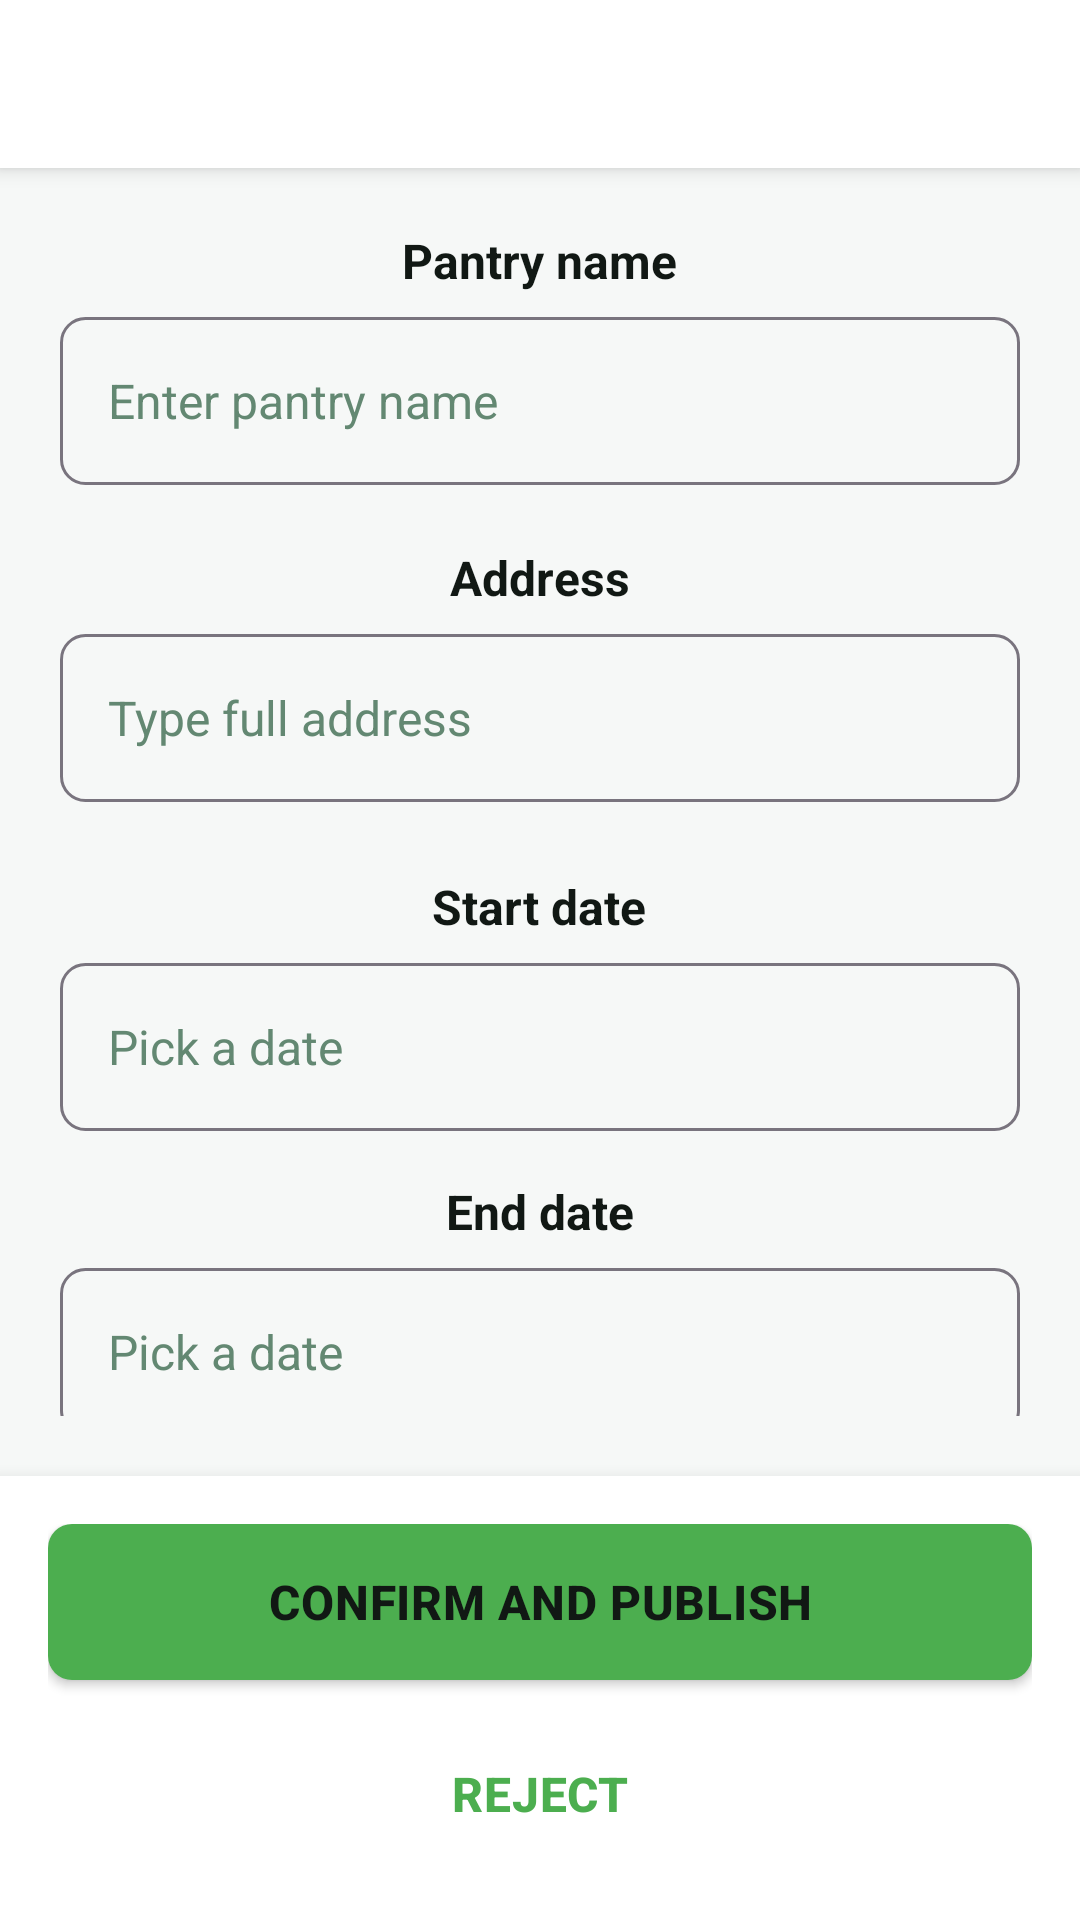

Produce the Android XML layout that renders to this screen, including the resource entries it uses.
<!-- AndroidManifest.xml: application theme Theme.PantryPaloneVo -->
<!-- res/layout/activity_publish_pantry_form.xml -->
<?xml version="1.0" encoding="utf-8"?>
<androidx.constraintlayout.widget.ConstraintLayout xmlns:android="http://schemas.android.com/apk/res/android"
    xmlns:app="http://schemas.android.com/apk/res-auto"
    xmlns:tools="http://schemas.android.com/tools"
    android:layout_width="match_parent"
    android:layout_height="match_parent"
    android:background="#F6F8F7"
    tools:context=".PublishPantryFormActivity">

    <androidx.appcompat.widget.Toolbar
        android:id="@+id/toolbar"
        android:layout_width="0dp"
        android:layout_height="?attr/actionBarSize"
        android:background="#FFFFFF"
        android:elevation="4dp"
        app:titleTextColor="#111814"
        app:layout_constraintTop_toTopOf="parent"
        app:layout_constraintStart_toStartOf="parent"
        app:layout_constraintEnd_toEndOf="parent" />

    <androidx.core.widget.NestedScrollView
        android:id="@+id/scroll"
        android:layout_width="0dp"
        android:layout_height="0dp"
        android:fillViewport="true"
        android:padding="20dp"
        app:layout_constraintTop_toBottomOf="@id/toolbar"
        app:layout_constraintBottom_toTopOf="@id/buttonBar"
        app:layout_constraintStart_toStartOf="parent"
        app:layout_constraintEnd_toEndOf="parent">

        <LinearLayout
            android:layout_width="match_parent"
            android:layout_height="wrap_content"
            android:orientation="vertical"
            android:gravity="center_horizontal">

            <TextView
                android:layout_width="wrap_content"
                android:layout_height="wrap_content"
                android:text="@string/label_pantry_name"
                android:textSize="16sp"
                android:textStyle="bold"
                android:textColor="#111814"
                android:layout_marginBottom="8dp" />

            <androidx.constraintlayout.widget.ConstraintLayout
                android:layout_width="match_parent"
                android:layout_height="wrap_content">

                <EditText
                    android:id="@+id/etPantryName"
                    android:layout_width="0dp"
                    android:layout_height="56dp"
                    android:background="@drawable/rounded_edittext_outline"
                    android:hint="@string/hint_pantry_name"
                    android:paddingStart="16dp"
                    android:paddingEnd="48dp"
                    android:inputType="textCapWords"
                    android:textColor="#111814"
                    android:textColorHint="#638872"
                    android:textSize="16sp"
                    app:layout_constraintTop_toTopOf="parent"
                    app:layout_constraintBottom_toBottomOf="parent"
                    app:layout_constraintStart_toStartOf="parent"
                    app:layout_constraintEnd_toEndOf="parent" />

                <ImageButton
                    android:id="@+id/btnClearPantryName"
                    android:layout_width="44dp"
                    android:layout_height="44dp"
                    android:src="@drawable/ic_cancel"
                    android:tint="#638872"
                    android:background="?attr/selectableItemBackgroundBorderless"
                    android:contentDescription="@string/hint_pantry_name"
                    android:padding="10dp"
                    android:visibility="gone"
                    android:layout_marginEnd="4dp"
                    app:layout_constraintTop_toTopOf="@id/etPantryName"
                    app:layout_constraintBottom_toBottomOf="@id/etPantryName"
                    app:layout_constraintEnd_toEndOf="@id/etPantryName" />

            </androidx.constraintlayout.widget.ConstraintLayout>

            <TextView
                android:layout_width="wrap_content"
                android:layout_height="wrap_content"
                android:layout_marginTop="20dp"
                android:text="@string/label_address"
                android:textSize="16sp"
                android:textStyle="bold"
                android:textColor="#111814" />

            <androidx.constraintlayout.widget.ConstraintLayout
                android:layout_width="match_parent"
                android:layout_height="wrap_content"
                android:layout_marginTop="8dp">

                <EditText
                    android:id="@+id/etAddress"
                    android:layout_width="0dp"
                    android:layout_height="56dp"
                    android:background="@drawable/rounded_edittext_outline"
                    android:hint="@string/hint_address"
                    android:paddingStart="16dp"
                    android:paddingEnd="48dp"
                    android:inputType="textPostalAddress"
                    android:textColor="#111814"
                    android:textColorHint="#638872"
                    android:textSize="16sp"
                    android:imeOptions="actionNext"
                    app:layout_constraintTop_toTopOf="parent"
                    app:layout_constraintBottom_toBottomOf="parent"
                    app:layout_constraintStart_toStartOf="parent"
                    app:layout_constraintEnd_toEndOf="parent" />

                <ImageButton
                    android:id="@+id/btnClearAddress"
                    android:layout_width="44dp"
                    android:layout_height="44dp"
                    android:src="@drawable/ic_cancel"
                    android:tint="#638872"
                    android:background="?attr/selectableItemBackgroundBorderless"
                    android:contentDescription="@string/hint_address"
                    android:padding="10dp"
                    android:visibility="gone"
                    android:layout_marginEnd="4dp"
                    app:layout_constraintTop_toTopOf="@id/etAddress"
                    app:layout_constraintBottom_toBottomOf="@id/etAddress"
                    app:layout_constraintEnd_toEndOf="@id/etAddress" />

            </androidx.constraintlayout.widget.ConstraintLayout>

            <TextView
                android:layout_width="wrap_content"
                android:layout_height="wrap_content"
                android:layout_marginTop="24dp"
                android:text="@string/label_start_date"
                android:textSize="16sp"
                android:textStyle="bold"
                android:textColor="#111814" />

            <EditText
                android:id="@+id/etStartDate"
                android:layout_width="match_parent"
                android:layout_height="56dp"
                android:layout_marginTop="8dp"
                android:background="@drawable/rounded_edittext_outline"
                android:padding="16dp"
                android:focusable="false"
                android:clickable="true"
                android:hint="@string/hint_pick_date"
                android:textColor="#111814"
                android:textColorHint="#638872"
                android:textSize="16sp" />

            <TextView
                android:layout_width="wrap_content"
                android:layout_height="wrap_content"
                android:layout_marginTop="16dp"
                android:text="@string/label_end_date"
                android:textSize="16sp"
                android:textStyle="bold"
                android:textColor="#111814" />

            <EditText
                android:id="@+id/etEndDate"
                android:layout_width="match_parent"
                android:layout_height="56dp"
                android:layout_marginTop="8dp"
                android:background="@drawable/rounded_edittext_outline"
                android:padding="16dp"
                android:focusable="false"
                android:clickable="true"
                android:hint="@string/hint_pick_date"
                android:textColor="#111814"
                android:textColorHint="#638872"
                android:textSize="16sp" />

        </LinearLayout>
    </androidx.core.widget.NestedScrollView>

    <LinearLayout
        android:id="@+id/buttonBar"
        android:layout_width="0dp"
        android:layout_height="wrap_content"
        android:orientation="vertical"
        android:padding="16dp"
        android:paddingTop="12dp"
        android:background="#FFFFFF"
        android:elevation="8dp"
        app:layout_constraintBottom_toBottomOf="parent"
        app:layout_constraintStart_toStartOf="parent"
        app:layout_constraintEnd_toEndOf="parent">

        <androidx.appcompat.widget.AppCompatButton
            android:id="@+id/btnConfirm"
            android:layout_width="match_parent"
            android:layout_height="52dp"
            android:text="@string/action_confirm_publish"
            android:textSize="16sp"
            android:textStyle="bold"
            android:textColor="#111814"
            android:background="@drawable/rounded_button_bg"
            android:backgroundTint="@color/brand_green"
            android:letterSpacing="0.015"
            android:elevation="4dp" />

        <androidx.appcompat.widget.AppCompatButton
            android:id="@+id/btnReject"
            android:layout_width="match_parent"
            android:layout_height="52dp"
            android:layout_marginTop="12dp"
            android:text="@string/action_reject"
            android:textSize="16sp"
            android:textStyle="bold"
            android:textColor="@color/brand_green"
            android:background="@drawable/rounded_button_bordered"
            android:backgroundTint="@android:color/transparent"
            android:letterSpacing="0.015" />

    </LinearLayout>

</androidx.constraintlayout.widget.ConstraintLayout>
<!-- resources referenced by this layout -->
<resources>
  <color name="brand_green">#4CAE4F</color>
  <!-- drawable ic_cancel (drawable) -->
  <?xml version="1.0" encoding="utf-8"?>
  <vector xmlns:android="http://schemas.android.com/apk/res/android"
      android:width="24dp"
      android:height="24dp"
      android:viewportWidth="24"
      android:viewportHeight="24">
      <path
          android:fillColor="@android:color/black"
          android:pathData="M12,2C6.47,2 2,6.47 2,12s4.47,10 10,10 10,-4.47 10,-10S17.53,2 12,2zM17,15.59L15.59,17 12,13.41 8.41,17 7,15.59 10.59,12 7,8.41 8.41,7 12,10.59 15.59,7 17,8.41 13.41,12 17,15.59z"/>
  </vector>
  <!-- drawable rounded_button_bg (drawable) -->
  <?xml version="1.0" encoding="utf-8"?>
  <shape xmlns:android="http://schemas.android.com/apk/res/android"
      android:shape="rectangle">
      <solid android:color="@color/button_bg"/>
      <corners android:radius="8dp"/>
  </shape>
  <!-- drawable rounded_button_bordered (drawable) -->
  <?xml version="1.0" encoding="utf-8"?>
  <shape xmlns:android="http://schemas.android.com/apk/res/android"
      android:shape="rectangle">
      <solid android:color="@android:color/transparent" />
      <corners android:radius="12dp" />
      <stroke
          android:width="2dp"
          android:color="@color/brand_green" />
  </shape>
  <!-- drawable rounded_edittext_outline (drawable) -->
  <?xml version="1.0" encoding="utf-8"?>
  <shape xmlns:android="http://schemas.android.com/apk/res/android"
      android:shape="rectangle">
      <solid android:color="@android:color/transparent" />
      <corners android:radius="8dp" />
      <stroke
          android:width="1dp"
          android:color="#79747E" />
  </shape>
  <string name="action_confirm_publish">Confirm and Publish</string>
  <string name="action_reject">Reject</string>
  <string name="hint_address">Type full address</string>
  <string name="hint_pantry_name">Enter pantry name</string>
  <string name="hint_pick_date">Pick a date</string>
  <string name="label_address">Address</string>
  <string name="label_end_date">End date</string>
  <string name="label_pantry_name">Pantry name</string>
  <string name="label_start_date">Start date</string>
  <style name="Theme.PantryPaloneVo" parent="Theme.PantryPal">
          
          <item name="colorPrimary">@color/brand_green</item>
          <item name="colorPrimaryVariant">@color/brand_green</item>
          <item name="colorOnPrimary">@android:color/white</item>
          <item name="colorSecondary">@color/brand_green_dark</item>
          <item name="colorSecondaryVariant">@color/brand_green_dark</item>
          <item name="colorOnSecondary">@android:color/white</item>
          
          <item name="android:statusBarColor" tools:targetApi="l">@color/brand_green</item>
          
          <item name="android:navigationBarColor" tools:targetApi="l">@color/brand_green</item>
          <item name="windowActionBar">false</item>
          <item name="windowNoTitle">true</item>
      </style>
  <color name="button_bg">#404348</color>
  <style name="Theme.PantryPal" parent="Theme.AppCompat.DayNight">
          
          <item name="colorPrimary">@color/brand_green</item>
          <item name="colorPrimaryVariant">@color/brand_green</item>
          <item name="colorOnPrimary">@android:color/white</item>
          
          <item name="colorSecondary">@color/brand_green_dark</item>
          <item name="colorSecondaryVariant">@color/brand_green_dark</item>
          <item name="colorOnSecondary">@android:color/white</item>
          
          <item name="android:statusBarColor" tools:targetApi="l">@color/brand_green</item>
          
          <item name="android:navigationBarColor" tools:targetApi="l">@color/brand_green</item>
          
          <item name="windowActionBar">false</item>
          <item name="windowNoTitle">true</item>
      </style>
  <color name="brand_green_dark">#3E8E41</color>
</resources>
